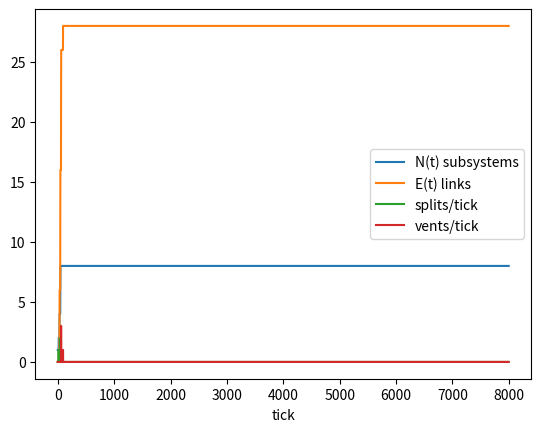
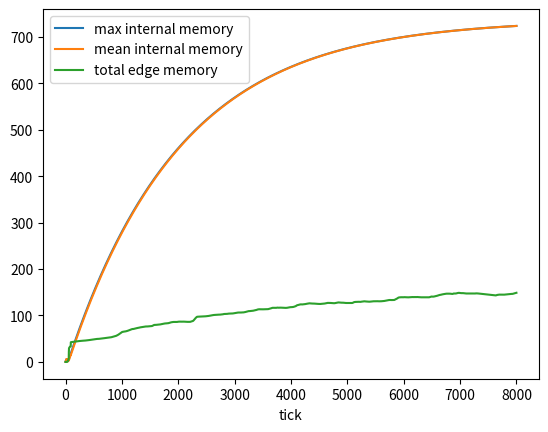
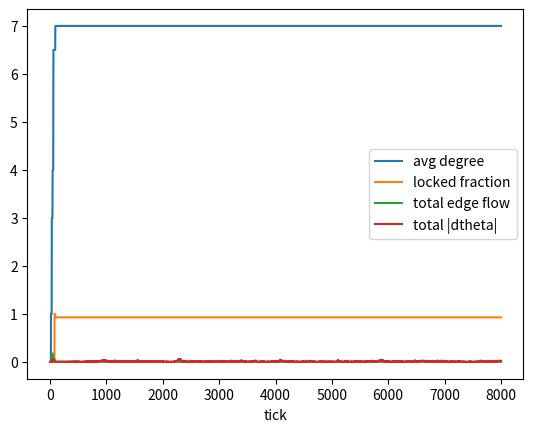
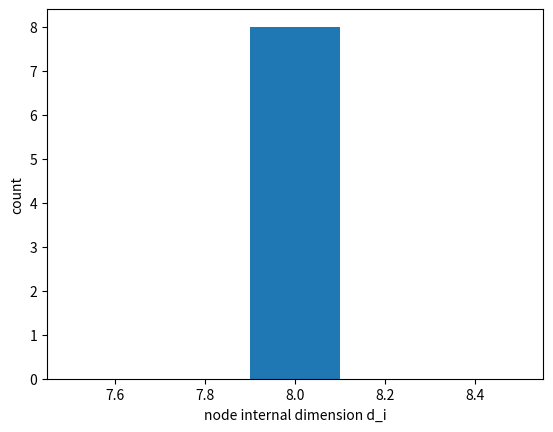

The matplotlib source for these figures, in order:
# hsf_big_bang_refinement_v2.py
# ------------------------------------------------------------
# HSF Big Bang Refinement v2 (pressure-driven splitting + pressure venting + lock budget)
#
# What v2 fixes vs v1:
#   1) Prevent total freeze: lock budget (target locked fraction)
#      - no-refolding still holds: locked edges never unlock
#      - but we stop locking NEW edges once locked_frac >= lock_target
#
#   2) Prevent runaway internal pressure at min factor size:
#      - When a node cannot split further (dim <= min_dim_to_split),
#        and internal memory continues to exceed split_threshold,
#        we "vent" pressure by nucleating new mediation channels (links).
#      - This creates new gauge registers (edge phase theta) as a CONSEQUENCE,
#        and transfers part of internal ledger into the link memory (no-forgetting becomes structure).
#
# Model summary:
#   - Start with ONE subsystem (Hilbert lump) dimension d0.
#   - Each tick, each node attempts a unitary-like internal mix step.
#   - Bandwidth B_int caps applied change; residual is recorded as mem_int (no-forgetting).
#   - If mem_int > split_threshold and dim >= 2*min_dim_to_split: split node into two factors.
#   - Else if mem_int > split_threshold and dim <= 2*min_dim_to_split: vent by adding new links.
#   - Edge-local transport happens on links (bandwidth-limited), writing edge memory.
#   - Edge gauge phase theta updates from local current proxy unless edge locked.
#   - Edge locks when edge memory exceeds lock_threshold AND lock budget not exhausted.
#
# Outputs (non-overwriting):
#   out_dir/<timestamp>_<tag>/
#     log.csv
#     results.npz
#     plots/
#       timeseries.png
#       pressure_summary.png
#       graph_summary.png
#       node_dim_hist_end.png
#
# Example (Windows one-liner):
#   python hsf_big_bang_refinement_v2.py --d0 64 --T 8000 --B_int 0.06 --split_threshold 6.0 --lock_target 0.25 --N_max 512 --run_name bang_v2
# ------------------------------------------------------------

from __future__ import annotations

import argparse
import csv
import datetime
import os
from dataclasses import dataclass
from typing import List, Tuple, Optional

import numpy as np
import matplotlib.pyplot as plt

TAU = 2.0 * np.pi


# -------------------------
# utils
# -------------------------

def now_stamp() -> str:
    return datetime.datetime.now().strftime("%Y%m%d_%H%M%S")


def safe_tag(s: str) -> str:
    return s.replace(" ", "_").replace(":", "_").replace("/", "_").replace(".", "p")


def make_run_dir(base_out: str, tag: str) -> str:
    run_dir = os.path.join(base_out, f"{now_stamp()}_{safe_tag(tag)}")
    os.makedirs(run_dir, exist_ok=True)
    os.makedirs(os.path.join(run_dir, "plots"), exist_ok=True)
    return run_dir


def wrap_pi_scalar(x: float) -> float:
    # map to (-pi, pi]
    return float((x + np.pi) % (2.0 * np.pi) - np.pi)


def gini(x: np.ndarray) -> float:
    x = np.asarray(x, dtype=float)
    x = x[np.isfinite(x)]
    x = x[x >= 0]
    if x.size == 0:
        return 0.0
    s = float(x.sum())
    if s <= 0:
        return 0.0
    xs = np.sort(x)
    n = xs.size
    cum = np.cumsum(xs)
    g = (n + 1.0 - 2.0 * float(np.sum(cum) / cum[-1])) / n
    return float(max(0.0, min(1.0, g)))


def top_fraction(x: np.ndarray, k: int = 10) -> float:
    x = np.asarray(x, dtype=float)
    x = x[np.isfinite(x)]
    x = x[x >= 0]
    s = float(x.sum())
    if s <= 0 or x.size == 0:
        return 0.0
    k = min(int(k), x.size)
    return float(np.sort(x)[-k:].sum() / s)


# -------------------------
# data structures
# -------------------------

@dataclass
class Node:
    psi: np.ndarray          # complex state vector (internal basis)
    mem_int: float           # internal ledger (unmet change demand)
    age: int                 # ticks since creation


@dataclass
class Edge:
    a: int
    b: int
    theta: float             # gauge register (U(1) phase)
    mem_e: float             # edge ledger (no-forgetting)
    locked: bool             # no-refolding lock (irreversible)


@dataclass
class Params:
    d0: int
    T: int
    seed: int

    # internal evolution
    eps_int: float
    B_int: float
    mem_decay_int: float
    mem_couple_int: float
    split_threshold: float
    min_dim_to_split: int

    # venting (pressure -> new mediation)
    vent_share: float           # fraction of mem_int transferred into new edge memory when venting
    vent_edges_per_event: int   # how many edges to add per vent event
    vent_cooldown: int          # minimum ticks between vent events per node
    vent_attach_mode: str       # "random" or "low_degree"

    # edge dynamics
    B_edge: float
    alpha_edge: float
    kappa_edge: float
    g_coup: float
    B_theta: float

    mem_decay_edge: float
    mem_couple_edge: float

    lock_threshold: float
    lock_target: float      # stop locking new edges once locked_frac reaches this
    lock_start: int         # don't lock before this tick

    # growth
    N_max: int
    attach_k_split: int     # edges added from newborn split-child to existing nodes

    # output
    out_dir: str
    run_name: str


# -------------------------
# core mechanics
# -------------------------

def attempted_internal_mix(rng: np.random.Generator, psi: np.ndarray, eps: float) -> Tuple[np.ndarray, float]:
    """
    Produce a small unitary-like update direction.
    """
    d = psi.size
    z = (rng.normal(size=d) + 1j * rng.normal(size=d)).astype(np.complex128)

    # project out component along psi
    proj = (np.vdot(psi, z) / (np.vdot(psi, psi) + 1e-18)) * psi
    z = z - proj
    nz = np.sqrt(np.vdot(z, z).real + 1e-18)
    z = z / nz

    psi_prop = psi + eps * z
    psi_prop /= np.sqrt(np.vdot(psi_prop, psi_prop).real + 1e-18)

    delta = psi_prop - psi
    delta_norm = float(np.sqrt(np.vdot(delta, delta).real + 1e-18))
    return psi_prop, delta_norm


def apply_bandwidth_to_internal_update(psi: np.ndarray, psi_prop: np.ndarray, delta_norm: float, B_int: float) -> Tuple[np.ndarray, float]:
    """
    Apply at most B_int of change; residual is unmet demand.
    """
    if delta_norm <= B_int:
        return psi_prop, 0.0
    delta = psi_prop - psi
    psi_new = psi + (B_int / (delta_norm + 1e-18)) * delta
    psi_new /= np.sqrt(np.vdot(psi_new, psi_new).real + 1e-18)
    residual = float(delta_norm - B_int)
    return psi_new, residual


def node_degree(n: int, edges: List[Edge]) -> int:
    deg = 0
    for e in edges:
        if e.a == n or e.b == n:
            deg += 1
    return deg


def has_edge(a: int, b: int, edges: List[Edge]) -> bool:
    if a == b:
        return True
    lo, hi = (a, b) if a < b else (b, a)
    for e in edges:
        lo2, hi2 = (e.a, e.b) if e.a < e.b else (e.b, e.a)
        if lo == lo2 and hi == hi2:
            return True
    return False


def add_edge(edges: List[Edge], a: int, b: int, rng: np.random.Generator, init_mem: float = 0.0) -> None:
    if a == b:
        return
    if has_edge(a, b, edges):
        return
    edges.append(
        Edge(
            a=a,
            b=b,
            theta=float(rng.uniform(-np.pi, np.pi)),
            mem_e=float(max(0.0, init_mem)),
            locked=False,
        )
    )


def split_node(nodes: List[Node], edges: List[Edge], idx_node: int, rng: np.random.Generator, p: Params) -> int:
    """
    Split a node by partitioning its internal basis.
    Creates a new link (gauge register) between children.
    Returns index of the newly created node.
    """
    parent = nodes[idx_node]
    d = parent.psi.size
    d1 = d // 2
    d2 = d - d1
    if d1 < 1 or d2 < 1:
        return -1

    psi1 = parent.psi[:d1].copy()
    psi2 = parent.psi[d1:].copy()

    # numerical hygiene only
    if np.vdot(psi1, psi1).real < 1e-12:
        psi1 = (rng.normal(size=d1) + 1j * rng.normal(size=d1)).astype(np.complex128) * 1e-6
    if np.vdot(psi2, psi2).real < 1e-12:
        psi2 = (rng.normal(size=d2) + 1j * rng.normal(size=d2)).astype(np.complex128) * 1e-6

    psi1 /= np.sqrt(np.vdot(psi1, psi1).real + 1e-18)
    psi2 /= np.sqrt(np.vdot(psi2, psi2).real + 1e-18)

    # replace parent, append child
    nodes[idx_node] = Node(psi=psi1, mem_int=parent.mem_int * 0.5, age=0)
    nodes.append(Node(psi=psi2, mem_int=parent.mem_int * 0.5, age=0))
    j = len(nodes) - 1

    # link between children
    add_edge(edges, idx_node, j, rng, init_mem=0.0)

    # attach child to a few existing nodes to increase mediation capacity
    if p.attach_k_split > 0:
        existing = list(range(len(nodes)))
        existing.remove(j)
        rng.shuffle(existing)
        for k in existing[: min(p.attach_k_split, len(existing))]:
            if k == idx_node:
                continue
            add_edge(edges, j, k, rng, init_mem=0.0)

    # damp ledgers (avoid same-tick cascades)
    nodes[idx_node].mem_int *= 0.25
    nodes[j].mem_int *= 0.25

    return j


def choose_vent_targets(nodes: List[Node], edges: List[Edge], src: int, rng: np.random.Generator, k: int, mode: str) -> List[int]:
    """
    Choose k distinct target nodes to connect to src.
    mode:
      - "random": uniform from other nodes
      - "low_degree": prefer lowest degree nodes (helps spread)
    """
    N = len(nodes)
    if N <= 1:
        return []
    candidates = [i for i in range(N) if i != src]
    if not candidates:
        return []

    if mode == "low_degree":
        degs = [(node_degree(i, edges), i) for i in candidates]
        degs.sort(key=lambda x: x[0])
        # take a pool of low-degree nodes then shuffle
        pool = [i for _, i in degs[: max(k * 4, k)]]
        rng.shuffle(pool)
        out = []
        for i in pool:
            if len(out) >= k:
                break
            if not has_edge(src, i, edges):
                out.append(i)
        return out

    # random
    rng.shuffle(candidates)
    out = []
    for i in candidates:
        if len(out) >= k:
            break
        if not has_edge(src, i, edges):
            out.append(i)
    return out


def vent_pressure(nodes: List[Node], edges: List[Edge], src: int, rng: np.random.Generator, p: Params) -> int:
    """
    Convert internal pressure into new mediation channels:
      - add edges from src to chosen targets
      - transfer a fraction of src.mem_int into edge.mem_e on those new edges
    Returns how many edges were added.
    """
    n = nodes[src]
    if p.vent_edges_per_event <= 0:
        return 0

    targets = choose_vent_targets(nodes, edges, src, rng, p.vent_edges_per_event, p.vent_attach_mode)
    if not targets:
        return 0

    transfer = p.vent_share * n.mem_int
    per_edge = transfer / max(len(targets), 1)

    added = 0
    for t in targets:
        if not has_edge(src, t, edges):
            add_edge(edges, src, t, rng, init_mem=per_edge)
            added += 1

    # reduce internal ledger (vented into structure)
    n.mem_int = max(0.0, n.mem_int - transfer)
    return added


def edge_step(nodes: List[Node], edges: List[Edge], rng: np.random.Generator, p: Params, tick: int) -> Tuple[float, float, int]:
    """
    Edge-local update pass. Returns:
      total_flow, total_dtheta, new_locks
    """
    total_flow = 0.0
    total_dtheta = 0.0
    new_locks = 0

    # lock budget state at start of tick
    locked_frac = float(np.mean([1.0 if e.locked else 0.0 for e in edges])) if edges else 0.0
    can_lock_more = (tick >= p.lock_start) and (locked_frac < p.lock_target)

    for e in edges:
        a = e.a
        b = e.b
        if a >= len(nodes) or b >= len(nodes):
            continue
        na = nodes[a]
        nb = nodes[b]
        if na.psi.size == 0 or nb.psi.size == 0:
            continue

        # interface mode = component 0
        xa = na.psi[0]
        xb = nb.psi[0]
        phase = np.exp(1j * e.theta)

        grad = xa - phase * xb

        throttle = np.exp(-p.kappa_edge * e.mem_e) if p.kappa_edge > 0 else 1.0
        flow = p.alpha_edge * throttle * grad

        mag = float(np.abs(flow))
        if mag > p.B_edge:
            flow *= (p.B_edge / (mag + 1e-18))
            mag = p.B_edge

        na.psi[0] = xa - flow
        nb.psi[0] = xb + np.conjugate(phase) * flow

        na.psi /= np.sqrt(np.vdot(na.psi, na.psi).real + 1e-18)
        nb.psi /= np.sqrt(np.vdot(nb.psi, nb.psi).real + 1e-18)

        total_flow += mag

        dtheta = 0.0
        if not e.locked:
            xa2 = na.psi[0]
            xb2 = nb.psi[0]
            phase2 = np.exp(1j * e.theta)
            j = float(np.imag(np.conjugate(xa2) * phase2 * xb2))
            dtheta = p.g_coup * j
            dabs = abs(dtheta)
            if dabs > p.B_theta:
                dtheta *= (p.B_theta / (dabs + 1e-18))
                dabs = p.B_theta
            e.theta = wrap_pi_scalar(e.theta + dtheta)
            total_dtheta += dabs

        transported = mag + abs(dtheta)
        e.mem_e = (1.0 - p.mem_decay_edge) * e.mem_e + p.mem_couple_edge * transported

        if (not e.locked) and can_lock_more and (e.mem_e >= p.lock_threshold):
            e.locked = True
            new_locks += 1

    return total_flow, total_dtheta, new_locks


# -------------------------
# simulation
# -------------------------

def run_sim(p: Params) -> dict:
    rng = np.random.default_rng(p.seed)

    # one subsystem
    psi0 = (rng.normal(size=p.d0) + 1j * rng.normal(size=p.d0)).astype(np.complex128)
    psi0 /= np.sqrt(np.vdot(psi0, psi0).real + 1e-18)

    nodes: List[Node] = [Node(psi=psi0, mem_int=0.0, age=0)]
    edges: List[Edge] = []

    # track vent cooldown per node (ticks since last vent)
    vent_cd = [10**9]  # large initial

    T = p.T

    # logs
    N_t = np.zeros(T, dtype=np.int32)
    E_t = np.zeros(T, dtype=np.int32)
    avg_deg_t = np.zeros(T, dtype=np.float64)

    splits_t = np.zeros(T, dtype=np.int32)
    vents_t = np.zeros(T, dtype=np.int32)
    vent_edges_added_t = np.zeros(T, dtype=np.int32)

    max_mem_int_t = np.zeros(T, dtype=np.float64)
    mean_mem_int_t = np.zeros(T, dtype=np.float64)

    total_edge_mem_t = np.zeros(T, dtype=np.float64)
    locked_frac_t = np.zeros(T, dtype=np.float64)
    new_locks_t = np.zeros(T, dtype=np.int32)

    flow_t = np.zeros(T, dtype=np.float64)
    dtheta_t = np.zeros(T, dtype=np.float64)

    g_edge_mem_t = np.zeros(T, dtype=np.float64)
    top_edge_mem_t = np.zeros(T, dtype=np.float64)

    # main loop
    for t in range(T):
        # age + cooldown
        for i, n in enumerate(nodes):
            n.age += 1
            vent_cd[i] += 1

        split_count = 0
        vent_events = 0
        vent_added = 0

        # internal updates (node list can grow)
        i = 0
        while i < len(nodes):
            n = nodes[i]
            d = n.psi.size

            psi_prop, delta_norm = attempted_internal_mix(rng, n.psi, p.eps_int)
            psi_new, residual = apply_bandwidth_to_internal_update(n.psi, psi_prop, delta_norm, p.B_int)
            n.psi = psi_new

            n.mem_int = (1.0 - p.mem_decay_int) * n.mem_int + p.mem_couple_int * residual

            # pressure decisions
            if n.mem_int >= p.split_threshold and len(nodes) < p.N_max:
                # can we split?
                if d >= 2 * p.min_dim_to_split:
                    new_idx = split_node(nodes, edges, i, rng, p)
                    if new_idx >= 0:
                        split_count += 1
                        # extend cooldown list
                        vent_cd.append(10**9)
                else:
                    # can't split further: vent pressure into new mediation links
                    if vent_cd[i] >= p.vent_cooldown:
                        added = vent_pressure(nodes, edges, i, rng, p)
                        if added > 0:
                            vent_events += 1
                            vent_added += added
                            vent_cd[i] = 0
            i += 1

        # edge-local interactions
        total_flow, total_dtheta, new_locks = (0.0, 0.0, 0)
        if len(edges) > 0 and len(nodes) > 1:
            total_flow, total_dtheta, new_locks = edge_step(nodes, edges, rng, p, t)

        # metrics
        N = len(nodes)
        E = len(edges)

        N_t[t] = N
        E_t[t] = E
        avg_deg_t[t] = float(2.0 * E / max(N, 1))
        splits_t[t] = split_count
        vents_t[t] = vent_events
        vent_edges_added_t[t] = vent_added

        flow_t[t] = total_flow
        dtheta_t[t] = total_dtheta
        new_locks_t[t] = new_locks

        mem_ints = np.array([n.mem_int for n in nodes], dtype=np.float64)
        max_mem_int_t[t] = float(mem_ints.max()) if mem_ints.size else 0.0
        mean_mem_int_t[t] = float(mem_ints.mean()) if mem_ints.size else 0.0

        if E > 0:
            mem_e = np.array([e.mem_e for e in edges], dtype=np.float64)
            total_edge_mem_t[t] = float(mem_e.sum())
            locked_frac_t[t] = float(np.mean([1.0 if e.locked else 0.0 for e in edges]))
            g_edge_mem_t[t] = float(gini(mem_e))
            top_edge_mem_t[t] = float(top_fraction(mem_e, 10))
        else:
            total_edge_mem_t[t] = 0.0
            locked_frac_t[t] = 0.0
            g_edge_mem_t[t] = 0.0
            top_edge_mem_t[t] = 0.0

    dims = np.array([n.psi.size for n in nodes], dtype=np.int32)
    mem_int_end = np.array([n.mem_int for n in nodes], dtype=np.float64)

    u = np.array([e.a for e in edges], dtype=np.int32) if edges else np.empty(0, dtype=np.int32)
    v = np.array([e.b for e in edges], dtype=np.int32) if edges else np.empty(0, dtype=np.int32)
    theta_end = np.array([e.theta for e in edges], dtype=np.float64) if edges else np.empty(0, dtype=np.float64)
    mem_e_end = np.array([e.mem_e for e in edges], dtype=np.float64) if edges else np.empty(0, dtype=np.float64)
    locked_end = np.array([1 if e.locked else 0 for e in edges], dtype=np.int8) if edges else np.empty(0, dtype=np.int8)

    return {
        "N_t": N_t,
        "E_t": E_t,
        "avg_deg_t": avg_deg_t,
        "splits_t": splits_t,
        "vents_t": vents_t,
        "vent_edges_added_t": vent_edges_added_t,

        "max_mem_int_t": max_mem_int_t,
        "mean_mem_int_t": mean_mem_int_t,

        "total_edge_mem_t": total_edge_mem_t,
        "locked_frac_t": locked_frac_t,
        "new_locks_t": new_locks_t,

        "flow_t": flow_t,
        "dtheta_t": dtheta_t,
        "g_edge_mem_t": g_edge_mem_t,
        "top_edge_mem_t": top_edge_mem_t,

        "dims_end": dims,
        "mem_int_end": mem_int_end,

        "u": u,
        "v": v,
        "theta_end": theta_end,
        "mem_e_end": mem_e_end,
        "locked_end": locked_end,
    }


# -------------------------
# outputs
# -------------------------

def write_csv(path: str, data: dict) -> None:
    T = len(data["N_t"])
    with open(path, "w", newline="", encoding="utf-8") as f:
        w = csv.writer(f)
        w.writerow([
            "t",
            "N",
            "E",
            "avg_deg",
            "splits",
            "vents",
            "vent_edges_added",
            "max_mem_int",
            "mean_mem_int",
            "total_edge_mem",
            "locked_frac",
            "new_locks",
            "flow_total",
            "dtheta_total",
            "gini_edge_mem",
            "top10_edge_mem",
        ])
        for t in range(T):
            w.writerow([
                t,
                int(data["N_t"][t]),
                int(data["E_t"][t]),
                float(data["avg_deg_t"][t]),
                int(data["splits_t"][t]),
                int(data["vents_t"][t]),
                int(data["vent_edges_added_t"][t]),
                float(data["max_mem_int_t"][t]),
                float(data["mean_mem_int_t"][t]),
                float(data["total_edge_mem_t"][t]),
                float(data["locked_frac_t"][t]),
                int(data["new_locks_t"][t]),
                float(data["flow_t"][t]),
                float(data["dtheta_t"][t]),
                float(data["g_edge_mem_t"][t]),
                float(data["top_edge_mem_t"][t]),
            ])


def plot_outputs(run_dir: str, data: dict) -> None:
    plots_dir = os.path.join(run_dir, "plots")
    t = np.arange(len(data["N_t"]))

    # timeseries: growth
    plt.figure()
    plt.plot(t, data["N_t"], label="N(t) subsystems")
    plt.plot(t, data["E_t"], label="E(t) links")
    plt.plot(t, data["splits_t"], label="splits/tick")
    plt.plot(t, data["vents_t"], label="vents/tick")
    plt.xlabel("tick")
    plt.legend()
    plt.savefig(os.path.join(plots_dir, "timeseries.png"), dpi=160, bbox_inches="tight")
    plt.close()

    # pressure summary
    plt.figure()
    plt.plot(t, data["max_mem_int_t"], label="max internal memory")
    plt.plot(t, data["mean_mem_int_t"], label="mean internal memory")
    plt.plot(t, data["total_edge_mem_t"], label="total edge memory")
    plt.xlabel("tick")
    plt.legend()
    plt.savefig(os.path.join(plots_dir, "pressure_summary.png"), dpi=160, bbox_inches="tight")
    plt.close()

    # graph summary
    plt.figure()
    plt.plot(t, data["avg_deg_t"], label="avg degree")
    plt.plot(t, data["locked_frac_t"], label="locked fraction")
    plt.plot(t, data["flow_t"], label="total edge flow")
    plt.plot(t, data["dtheta_t"], label="total |dtheta|")
    plt.xlabel("tick")
    plt.legend()
    plt.savefig(os.path.join(plots_dir, "graph_summary.png"), dpi=160, bbox_inches="tight")
    plt.close()

    # end dimension histogram
    dims = data["dims_end"]
    if dims.size > 0:
        plt.figure()
        plt.hist(dims, bins=min(30, max(5, int(np.sqrt(dims.size)))))
        plt.xlabel("node internal dimension d_i")
        plt.ylabel("count")
        plt.savefig(os.path.join(plots_dir, "node_dim_hist_end.png"), dpi=160, bbox_inches="tight")
        plt.close()


def main():
    ap = argparse.ArgumentParser()

    # initial condition
    ap.add_argument("--d0", type=int, default=64)
    ap.add_argument("--T", type=int, default=8000)
    ap.add_argument("--seed", type=int, default=0)

    # internal pressure
    ap.add_argument("--eps_int", type=float, default=0.25)
    ap.add_argument("--B_int", type=float, default=0.06)
    ap.add_argument("--mem_decay_int", type=float, default=0.0005)
    ap.add_argument("--mem_couple_int", type=float, default=2.0)
    ap.add_argument("--split_threshold", type=float, default=6.0)
    ap.add_argument("--min_dim_to_split", type=int, default=8)

    # venting: pressure -> new mediation
    ap.add_argument("--vent_share", type=float, default=0.60)
    ap.add_argument("--vent_edges_per_event", type=int, default=2)
    ap.add_argument("--vent_cooldown", type=int, default=35)
    ap.add_argument("--vent_attach_mode", type=str, default="low_degree", choices=["random", "low_degree"])

    # edge dynamics
    ap.add_argument("--B_edge", type=float, default=0.02)
    ap.add_argument("--alpha_edge", type=float, default=0.14)
    ap.add_argument("--kappa_edge", type=float, default=6.0)
    ap.add_argument("--g_coup", type=float, default=0.20)
    ap.add_argument("--B_theta", type=float, default=0.12)

    ap.add_argument("--mem_decay_edge", type=float, default=0.0002)
    ap.add_argument("--mem_couple_edge", type=float, default=3.0)

    # no-refolding locks (budgeted)
    ap.add_argument("--lock_threshold", type=float, default=0.25)
    ap.add_argument("--lock_target", type=float, default=0.25)
    ap.add_argument("--lock_start", type=int, default=80)

    # growth
    ap.add_argument("--N_max", type=int, default=512)
    ap.add_argument("--attach_k_split", type=int, default=2)

    # output
    ap.add_argument("--out_dir", type=str, default="hsf_out")
    ap.add_argument("--run_name", type=str, default="bigbang_v2")

    args = ap.parse_args()

    tag = (
        f"d0{args.d0}_T{args.T}_seed{args.seed}"
        f"_Bint{args.B_int}_eps{args.eps_int}_mcI{args.mem_couple_int}"
        f"_split{args.split_threshold}_mind{args.min_dim_to_split}"
        f"_ventS{args.vent_share}_ventK{args.vent_edges_per_event}_ventCD{args.vent_cooldown}_{args.vent_attach_mode}"
        f"_Bedge{args.B_edge}_aE{args.alpha_edge}_kE{args.kappa_edge}"
        f"_mcE{args.mem_couple_edge}_lockth{args.lock_threshold}_lockt{args.lock_target}_lockstart{args.lock_start}"
        f"_Nmax{args.N_max}_attachSplit{args.attach_k_split}_{args.run_name}"
    )
    run_dir = make_run_dir(args.out_dir, tag)

    p = Params(
        d0=args.d0,
        T=args.T,
        seed=args.seed,

        eps_int=args.eps_int,
        B_int=args.B_int,
        mem_decay_int=args.mem_decay_int,
        mem_couple_int=args.mem_couple_int,
        split_threshold=args.split_threshold,
        min_dim_to_split=args.min_dim_to_split,

        vent_share=args.vent_share,
        vent_edges_per_event=args.vent_edges_per_event,
        vent_cooldown=args.vent_cooldown,
        vent_attach_mode=args.vent_attach_mode,

        B_edge=args.B_edge,
        alpha_edge=args.alpha_edge,
        kappa_edge=args.kappa_edge,
        g_coup=args.g_coup,
        B_theta=args.B_theta,

        mem_decay_edge=args.mem_decay_edge,
        mem_couple_edge=args.mem_couple_edge,

        lock_threshold=args.lock_threshold,
        lock_target=args.lock_target,
        lock_start=args.lock_start,

        N_max=args.N_max,
        attach_k_split=args.attach_k_split,

        out_dir=args.out_dir,
        run_name=args.run_name,
    )

    data = run_sim(p)

    npz_path = os.path.join(run_dir, "results.npz")
    np.savez_compressed(npz_path, **data)

    csv_path = os.path.join(run_dir, "log.csv")
    write_csv(csv_path, data)

    plot_outputs(run_dir, data)

    print("Run output:", run_dir)
    print("Saved:", csv_path)
    print("Saved:", npz_path)
    print("Plots:", os.path.join(run_dir, "plots"))


if __name__ == "__main__":
    main()
